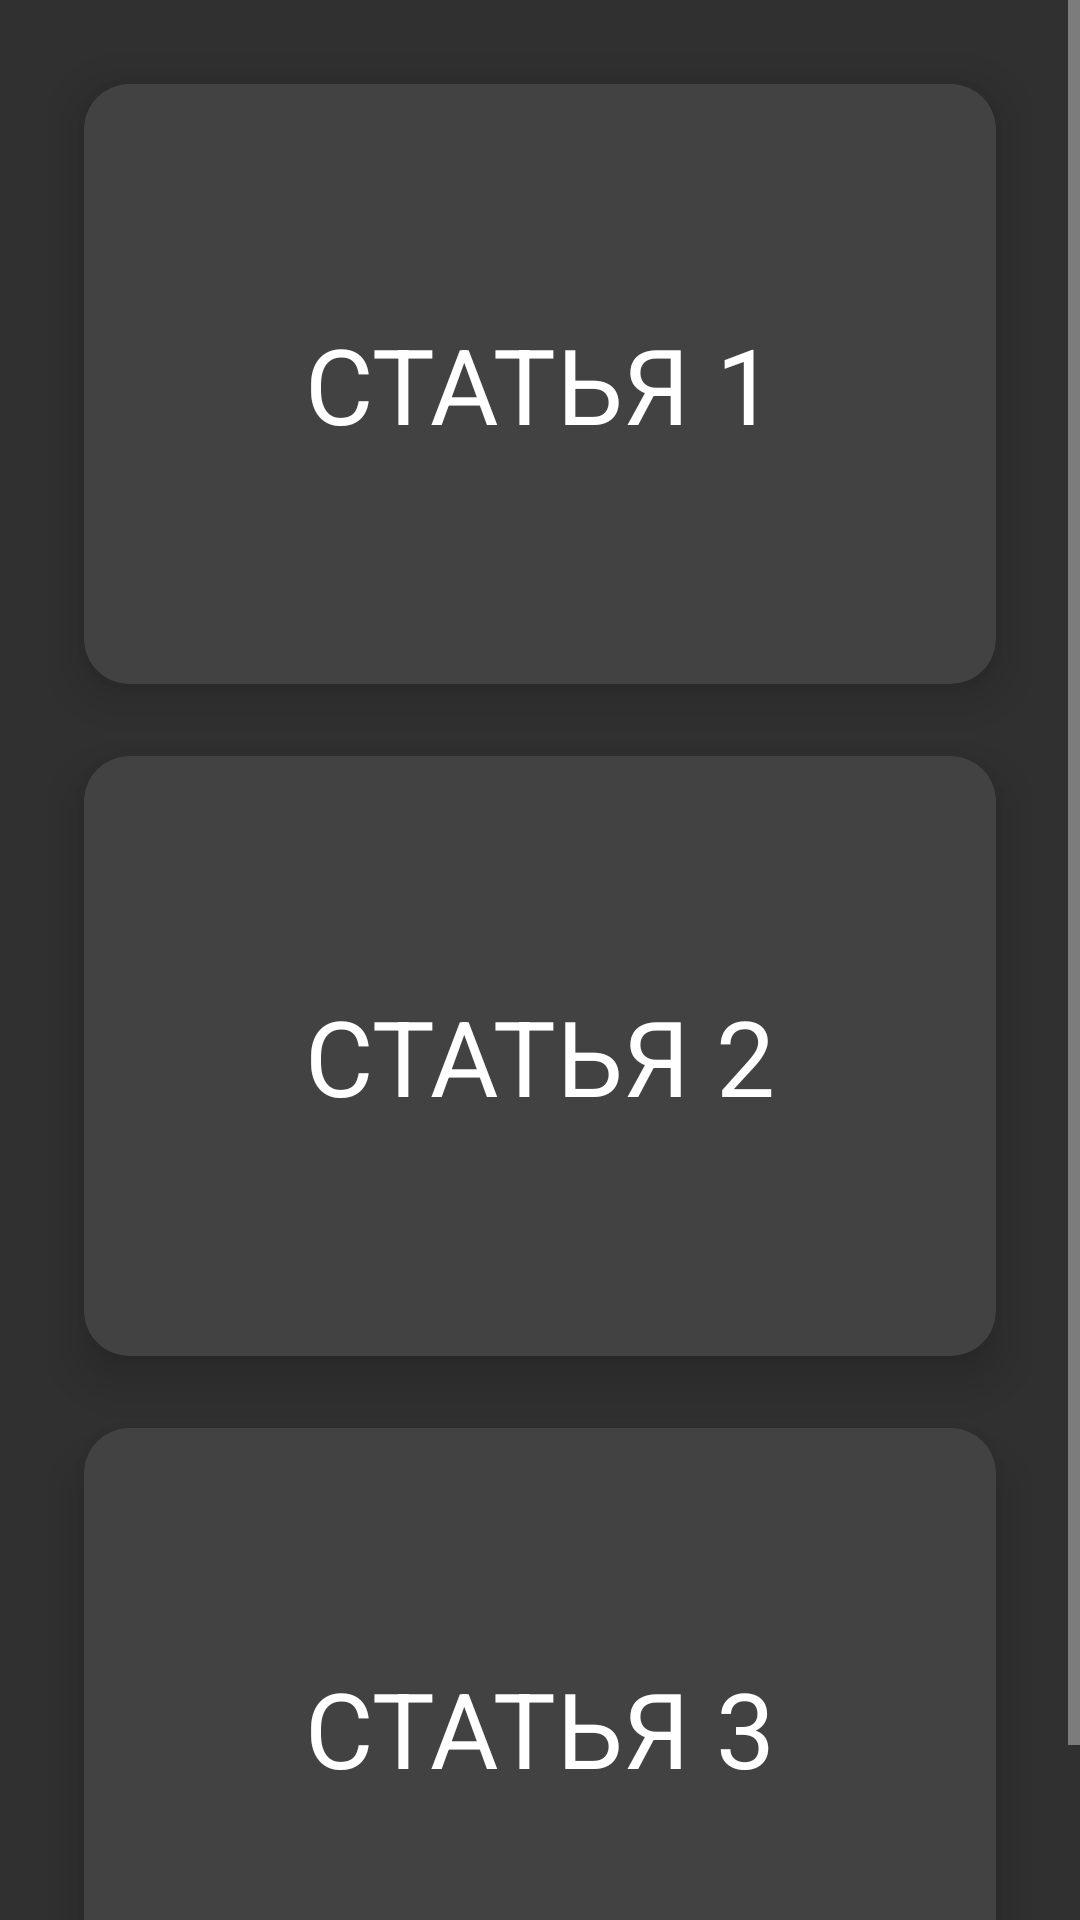

The Android layout XML behind this screen, and the referenced resources:
<!-- AndroidManifest.xml: application theme AppTheme -->
<!-- res/layout/activity_three.xml -->
<?xml version="1.0" encoding="utf-8"?>
<ScrollView xmlns:android="http://schemas.android.com/apk/res/android"
    xmlns:app="http://schemas.android.com/apk/res-auto"
    xmlns:tools="http://schemas.android.com/tools"
    android:layout_width="match_parent"
    android:layout_height="match_parent"
    android:orientation="vertical"
    tools:context=".MainActivity">

    <LinearLayout
        android:layout_width="match_parent"
        android:layout_height="match_parent"
        android:orientation="vertical">

        <GridLayout
            android:layout_width="match_parent"
            android:layout_height="wrap_content"
            android:alignmentMode="alignMargins"
            android:columnCount="1"
            android:columnOrderPreserved="false"
            android:padding="16dp"
            android:rowCount="4">

            <androidx.cardview.widget.CardView
                android:layout_width="wrap_content"
                android:layout_height="wrap_content"
                android:layout_rowWeight="1"
                android:layout_columnWeight="1"
                android:layout_margin="12dp"
                app:cardCornerRadius="15dp"
                app:cardElevation="10dp">

                <LinearLayout
                    android:layout_width="match_parent"
                    android:layout_height="200dp"
                    android:gravity="center"
                    android:orientation="vertical"
                    android:padding="16dp">

                    <TextView
                        android:layout_width="wrap_content"
                        android:layout_height="wrap_content"
                        android:text="Статья 1"
                        android:textAllCaps="true"
                        android:textColor="@color/color_text"
                        android:textSize="35sp" />
                </LinearLayout>

            </androidx.cardview.widget.CardView>

            <androidx.cardview.widget.CardView
                android:layout_width="wrap_content"
                android:layout_height="wrap_content"
                android:layout_rowWeight="1"
                android:layout_columnWeight="1"
                android:layout_margin="12dp"
                app:cardCornerRadius="15dp"
                app:cardElevation="10dp">

                <LinearLayout
                    android:layout_width="match_parent"
                    android:layout_height="200dp"
                    android:gravity="center"
                    android:orientation="vertical"
                    android:padding="16dp">

                    <TextView
                        android:layout_width="wrap_content"
                        android:layout_height="wrap_content"
                        android:text="Статья 2"
                        android:textAllCaps="true"
                        android:textColor="@color/color_text"
                        android:textSize="35sp" />
                </LinearLayout>

            </androidx.cardview.widget.CardView>

            <androidx.cardview.widget.CardView
                android:layout_width="wrap_content"
                android:layout_height="wrap_content"
                android:layout_rowWeight="1"
                android:layout_columnWeight="1"
                android:layout_margin="12dp"
                app:cardCornerRadius="15dp"
                app:cardElevation="10dp">

                <LinearLayout
                    android:layout_width="match_parent"
                    android:layout_height="200dp"
                    android:gravity="center"
                    android:orientation="vertical"
                    android:padding="16dp">

                    <TextView
                        android:layout_width="wrap_content"
                        android:layout_height="wrap_content"
                        android:text="Статья 3"
                        android:textAllCaps="true"
                        android:textColor="@color/color_text"
                        android:textSize="35sp" />
                </LinearLayout>

            </androidx.cardview.widget.CardView>

        </GridLayout>
    </LinearLayout>
</ScrollView>
<!-- resources referenced by this layout -->
<resources>
  <color name="color_text">#FFFFFF</color>
  <style name="AppTheme" parent="Theme.AppCompat.NoActionBar">
          <item name="colorPrimary">@color/color_bg</item> 
          <item name="colorPrimaryVariant">@color/color_bg</item> 
          <item name="colorOnPrimary">@color/color_bg</item>
          <item name="android:statusBarColor" tools:targetApi="l">?attr/colorPrimaryVariant</item>
          <item name="android:windowAnimationStyle">@style/CustomActivityAnimation</item>
      </style>
  <color name="color_bg">#4A664A</color>
  <style name="CustomActivityAnimation" parent="@android:style/Animation.Activity">
          <item name="android:activityOpenEnterAnimation">@anim/slide_in_right</item>
          <item name="android:activityOpenExitAnimation">@anim/slide_out_left</item>
          <item name="android:activityCloseEnterAnimation">@anim/slide_in_left</item>
          <item name="android:activityCloseExitAnimation">@anim/slide_out_right</item>
      </style>
</resources>
